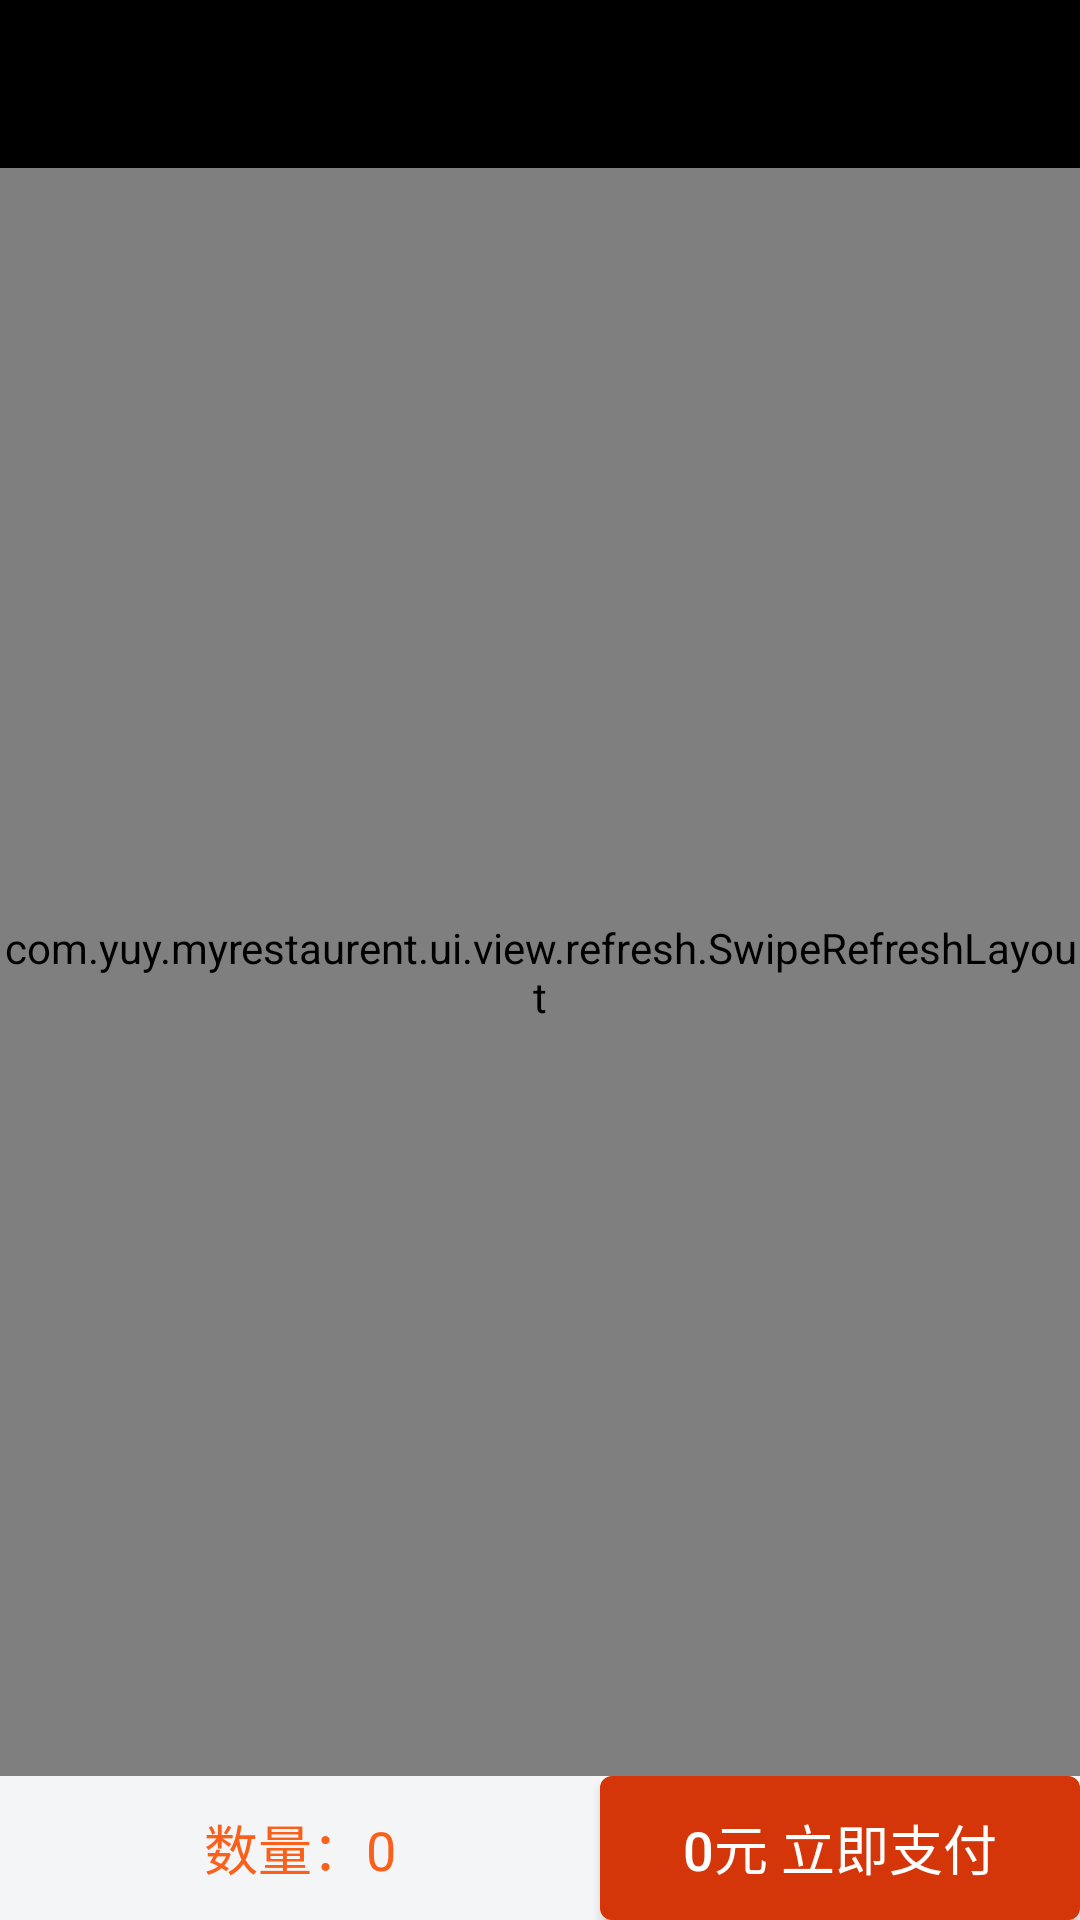

Here is an Android app screen rendered from its layout file. Give the layout XML and the strings, colors and styles it references.
<!-- AndroidManifest.xml: application theme AppTheme -->
<!-- res/layout/activity_product_list.xml -->
<?xml version="1.0" encoding="utf-8"?>
<LinearLayout xmlns:android="http://schemas.android.com/apk/res/android"
    android:layout_width="match_parent"
    android:layout_height="match_parent"
    android:orientation="vertical"
    >

    <include layout="@layout/common_toolbar"/>

    <com.yuy.myrestaurent.ui.view.refresh.SwipeRefreshLayout
        android:id="@+id/swrf"
        android:layout_width="match_parent"
        android:layout_height="0dp"
        android:layout_weight="1"
        >

        <androidx.recyclerview.widget.RecyclerView
            android:id="@+id/rv_product"
            android:layout_width="match_parent"
            android:layout_height="match_parent">
        </androidx.recyclerview.widget.RecyclerView>

    </com.yuy.myrestaurent.ui.view.refresh.SwipeRefreshLayout>



    <LinearLayout
        android:layout_width="match_parent"
        android:layout_height="48dp"
        android:orientation="horizontal"
        >

        <TextView
            android:id="@+id/tv_num"
            android:layout_width="0dp"
            android:layout_height="match_parent"
            android:layout_weight="5"
            android:background="#f3f5f7"
            android:gravity="center"
            android:text="数量：0"
            android:textColor="#fb601b"
            android:textSize="18dp" />

        <Button
            android:id="@+id/btn_pay"
            android:layout_width="0dp"
            android:layout_height="match_parent"
            android:layout_weight="4"
            android:background="@drawable/btn_bg_orange"
            android:gravity="center"
            android:text="0元 立即支付"
            android:textColor="@android:color/white"
            android:textSize="18dp" />

    </LinearLayout>

</LinearLayout>
<!-- res/layout/common_toolbar.xml (included above) -->
<?xml version="1.0" encoding="utf-8"?>
<androidx.appcompat.widget.Toolbar
    xmlns:android="http://schemas.android.com/apk/res/android"
    xmlns:app="http://schemas.android.com/apk/res-auto"
    android:id="@+id/toolbar"
    android:layout_width="match_parent"
    android:layout_height="wrap_content"
    android:background="#000000"
    app:titleTextColor="@android:color/white"
    app:navigationIcon="@drawable/back"
    >

</androidx.appcompat.widget.Toolbar>
<!-- resources referenced by this layout -->
<resources>
  <!-- drawable btn_bg_orange (drawable) -->
  <?xml version="1.0" encoding="utf-8"?>
  <selector xmlns:android="http://schemas.android.com/apk/res/android">
  
      <item android:state_pressed="true" >
  
          <shape>
              <corners android:radius="4dp">
              </corners>
              <solid android:color="#e29c88" />
          </shape>
  
      </item>
  
  
      <item >
  
          <shape>
              <corners android:radius="4dp">
              </corners>
              <solid android:color="#d43609" />
          </shape>
  
      </item>
  
  
  
  
  </selector>
  <style name="AppTheme" parent="Theme.AppCompat.Light.NoActionBar">
          
          <item name="colorPrimary">@color/colorPrimary</item>
          <item name="colorPrimaryDark">@color/colorPrimaryDark</item>
          <item name="colorAccent">@color/colorAccent</item>
      </style>
  <!-- not gathered from this repository: default colours our renderer supplied (Android Studio template values) -->
  <color name="colorPrimary">#FF6200EE</color>
  <color name="colorPrimaryDark">#FF3700B3</color>
  <color name="colorAccent">#FF03DAC5</color>
</resources>
